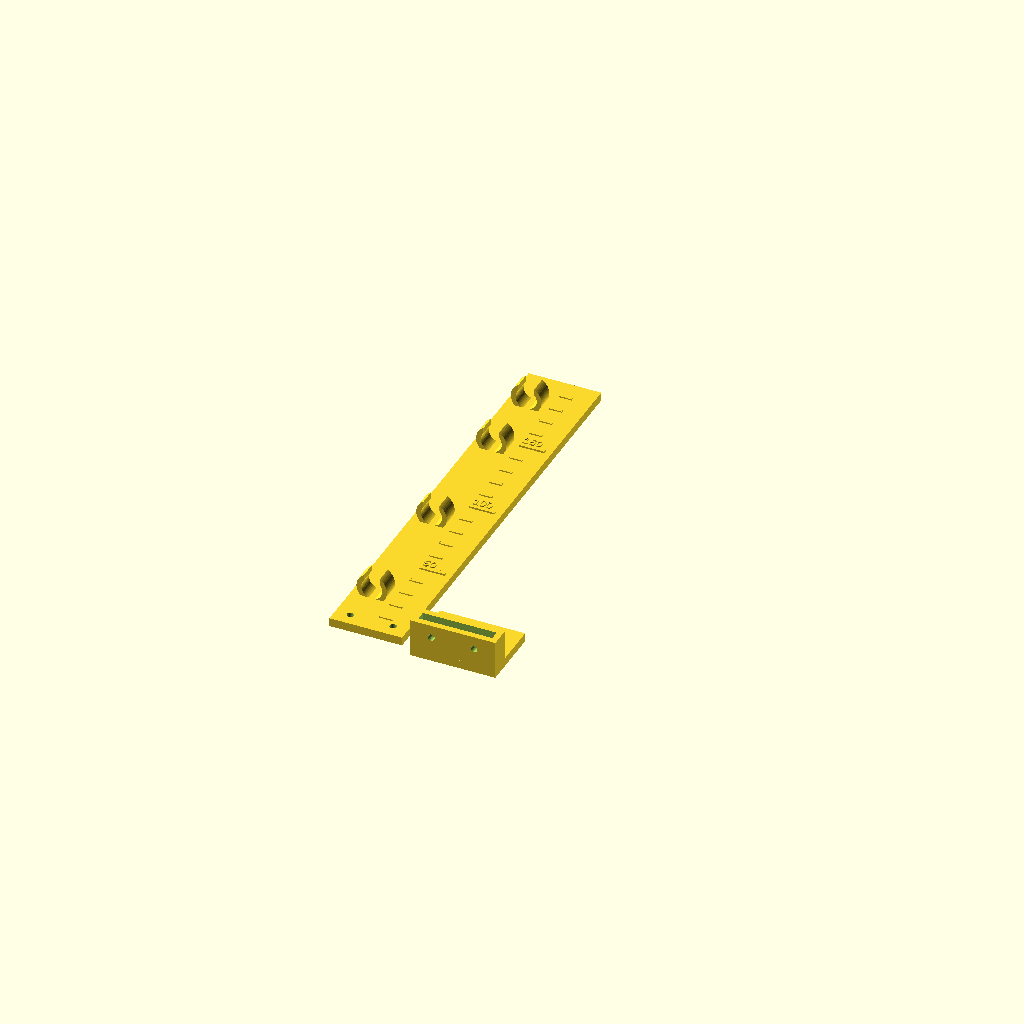
Cell 1: the model at its default parameters.
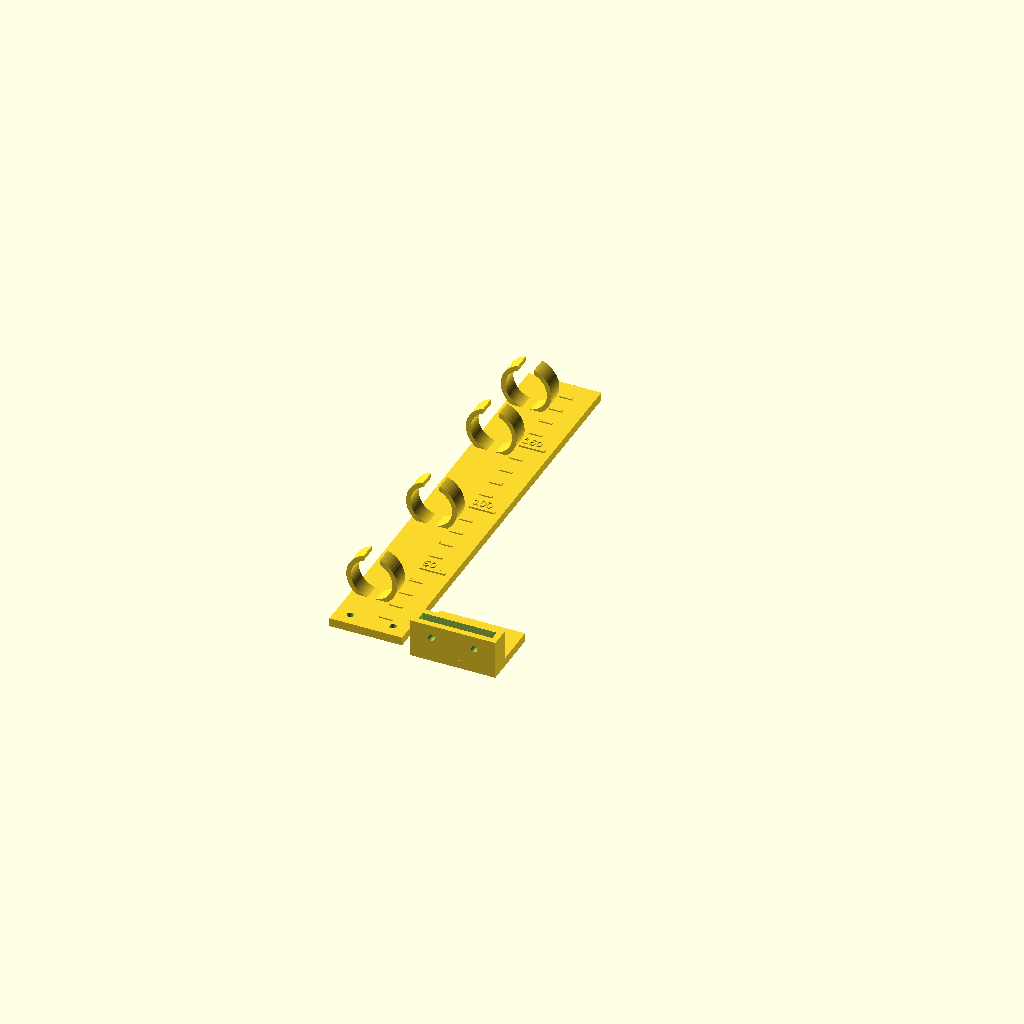
Cell 2: tube_od = 19 (everything else at default).
One fixed orthographic camera (rotation 55°, 0°, 25°; colour scheme Cornfield) for every cell.
OpenSCAD source file cad/sightglass_bracket.scad:
// sightglass_bracket.scad
//
// holds the vinyl sight glass tube vertical against a backing plate with an
// embossed scale, so I can actually read the water level instead of eyeballing
// a floppy tube. two parts: the scale plate with snap clips for the tube, and
// a shoe that grips the plate bottom and screws down to the tile grid.
//
// tube snaps into the clips from the front. ticks every 10 mm, a longer
// taller tick every 50 mm with a small number next to it. the scale is
// relative (I zero it against the actual water line with a marker).
//
// print both parts as rendered, plate on its back, shoe on its flange.
// PETG, 0.2 mm layers, 3 walls, 25% infill.

// ---------------- tube and clips ----------------
tube_od   = 9.5;   // VERIFY WITH CALIPERS: vinyl tube OD, nominal 3/8"
clip_wall = 2.4;   // clip ring wall
clip_clr  = 0.2;   // radial clearance so the tube slides for adjustment
mouth_w   = 7.5;   // clip opening, smaller than the tube so it snaps in
clip_h    = 8;     // clip length along the tube
clip_ys   = [25, 85, 145, 180];  // clip positions up the plate

// ---------------- plate ----------------
plate_w  = 34;     // plate width
plate_h  = 200;    // plate height, covers the usable chamber level range
plate_t  = 4;      // plate thickness
tube_x   = 10;     // tube centerline from the left edge
tick_x   = 19;     // ticks start here, clear of the clip bodies
minor_len = 6;     // minor tick length
major_len = 12;    // major tick length
tick_emboss = 0.6; // minor ticks raised this much
major_emboss = 0.8; // majors stand a bit prouder so a finger finds them

// ---------------- shoe ----------------
shoe_slot_clr = 0.4;  // slot width over plate thickness
m4_clear      = 4.3;  // M4 clearance holes down into the tile bosses
cross_hole_d  = 3.2;  // M3 clearance, screws clamp the plate into the shoe

// ---------------- modules ----------------

// clip cross section: C shape with the mouth up (up = away from the plate
// once assembled). local +Y becomes global +Z after the rotate below.
module clip_2d() {
    outer_r = tube_od / 2 + clip_wall;
    difference() {
        circle(r = outer_r, $fn = 64);
        circle(r = tube_od / 2 + clip_clr, $fn = 64);
        translate([-mouth_w / 2, 0]) square([mouth_w, outer_r + 1]);
    }
}

module scale_plate() {
    tube_z = plate_t + tube_od / 2;  // tube rests just off the plate face
    union() {
        cube([plate_w, plate_h, plate_t]);
        // clips
        for (yc = clip_ys)
            translate([tube_x, yc + clip_h / 2, tube_z])
                rotate([90, 0, 0])
                    linear_extrude(height = clip_h) clip_2d();
        // graduated scale
        for (y = [10 : 10 : plate_h - 10]) {
            is_major = (y % 50 == 0);
            t_len = is_major ? major_len : minor_len;
            t_emb = is_major ? major_emboss : tick_emboss;
            t_w   = is_major ? 1.8 : 1.2;
            translate([tick_x, y - t_w / 2, 0])
                cube([t_len, t_w, plate_t + t_emb]);
            // number the majors so I don't have to count ticks
            if (is_major)
                translate([tick_x, y + 2, plate_t])
                    linear_extrude(height = tick_emboss)
                        text(str(y), size = 4, halign = "left", $fn = 16);
        }
    }
}

// plate with the shoe screw holes cut in
module scale_plate_drilled() {
    difference() {
        scale_plate();
        for (xx = [plate_w / 2 - 10, plate_w / 2 + 10])
            translate([xx, 6, -0.5])
                cylinder(d = cross_hole_d, h = plate_t + 1, $fn = 24);
    }
}

// shoe: flange screws to the tile grid, the plate bottom drops into the slot
// and two M3 screws go through sideways to clamp it. plate holes sit 6 mm
// above the plate bottom, slot floor is at z = 6, so the cross holes land
// at z = 12.
module shoe() {
    difference() {
        union() {
            translate([-20, -5, 0]) cube([40, 30, 4]);   // flange
            translate([-20, -5, 0]) cube([40, 10, 18]);  // slot body
        }
        // plate slot, open at the top
        translate([-(plate_w + 0.5) / 2, -(plate_t + shoe_slot_clr) / 2, 6])
            cube([plate_w + 0.5, plate_t + shoe_slot_clr, 13]);
        // M4 holes to the tile, 20 mm apart on the grid
        for (xx = [-10, 10])
            translate([xx, 15, -0.5])
                cylinder(d = m4_clear, h = 5, $fn = 24);
        // cross clamp holes, match the pair in the plate bottom
        for (xx = [-10, 10])
            translate([xx, -6, 12])
                rotate([-90, 0, 0])
                    cylinder(d = cross_hole_d, h = 12, $fn = 24);
    }
}

// ---------------- render, print orientation ----------------
scale_plate_drilled();
translate([60, 0, 0]) shoe();
Parameter table extracted from the source (name, type, default, range or options):
tube_od: number, default 9.5
clip_wall: number, default 2.4
clip_clr: number, default 0.2
mouth_w: number, default 7.5
clip_h: number, default 8
clip_ys: vector, default [25, 85, 145, 180]
plate_w: number, default 34
plate_h: number, default 200
plate_t: number, default 4
tube_x: number, default 10
tick_x: number, default 19
minor_len: number, default 6
major_len: number, default 12
tick_emboss: number, default 0.6
major_emboss: number, default 0.8
shoe_slot_clr: number, default 0.4
m4_clear: number, default 4.3
cross_hole_d: number, default 3.2
